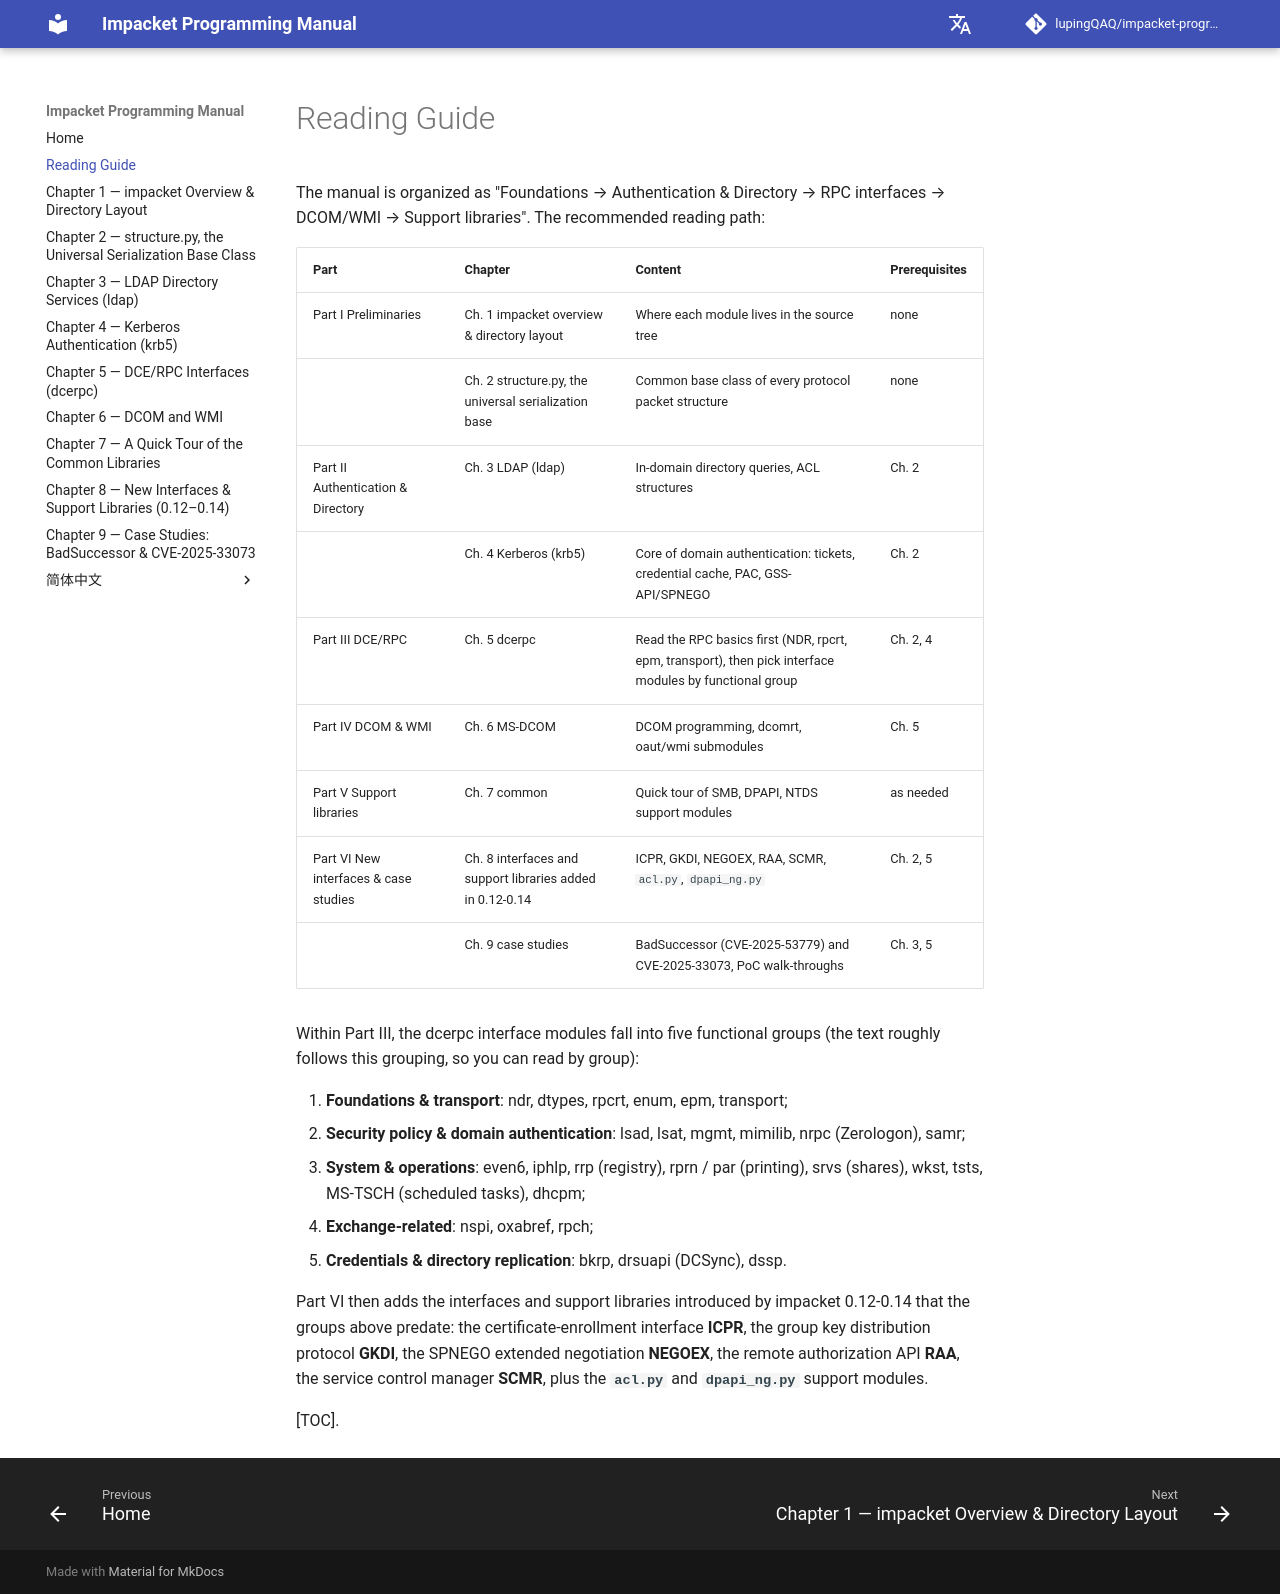

repository: lupingQAQ/impacket-programming-manual · page: sec-01/index.html · generator: mkdocs

# Reading Guide

The manual is organized as "Foundations → Authentication & Directory → RPC interfaces → DCOM/WMI → Support libraries". The recommended reading path:

| Part | Chapter | Content | Prerequisites |
| :--- | :--- | :--- | :--- |
| Part I Preliminaries | Ch. 1 impacket overview & directory layout | Where each module lives in the source tree | none |
| | Ch. 2 structure.py, the universal serialization base | Common base class of every protocol packet structure | none |
| Part II Authentication & Directory | Ch. 3 LDAP (ldap) | In-domain directory queries, ACL structures | Ch. 2 |
| | Ch. 4 Kerberos (krb5) | Core of domain authentication: tickets, credential cache, PAC, GSS-API/SPNEGO | Ch. 2 |
| Part III DCE/RPC | Ch. 5 dcerpc | Read the RPC basics first (NDR, rpcrt, epm, transport), then pick interface modules by functional group | Ch. 2, 4 |
| Part IV DCOM & WMI | Ch. 6 MS-DCOM | DCOM programming, dcomrt, oaut/wmi submodules | Ch. 5 |
| Part V Support libraries | Ch. 7 common | Quick tour of SMB, DPAPI, NTDS support modules | as needed |
| Part VI New interfaces & case studies | Ch. 8 interfaces and support libraries added in 0.12-0.14 | ICPR, GKDI, NEGOEX, RAA, SCMR, `acl.py`, `dpapi_ng.py` | Ch. 2, 5 |
| | Ch. 9 case studies | BadSuccessor (CVE-2025-53779) and CVE-2025-33073, PoC walk-throughs | Ch. 3, 5 |

Within Part III, the dcerpc interface modules fall into five functional groups (the text roughly follows this grouping, so you can read by group):

1. **Foundations & transport**: ndr, dtypes, rpcrt, enum, epm, transport;
2. **Security policy & domain authentication**: lsad, lsat, mgmt, mimilib, nrpc (Zerologon), samr;
3. **System & operations**: even6, iphlp, rrp (registry), rprn / par (printing), srvs (shares), wkst, tsts, MS-TSCH (scheduled tasks), dhcpm;
4. **Exchange-related**: nspi, oxabref, rpch;
5. **Credentials & directory replication**: bkrp, drsuapi (DCSync), dssp.

Part VI then adds the interfaces and support libraries introduced by impacket 0.12-0.14 that the groups above predate: the certificate-enrollment interface **ICPR**, the group key distribution protocol **GKDI**, the SPNEGO extended negotiation **NEGOEX**, the remote authorization API **RAA**, the service control manager **SCMR**, plus the **`acl.py`** and **`dpapi_ng.py`** support modules.

[TOC].
